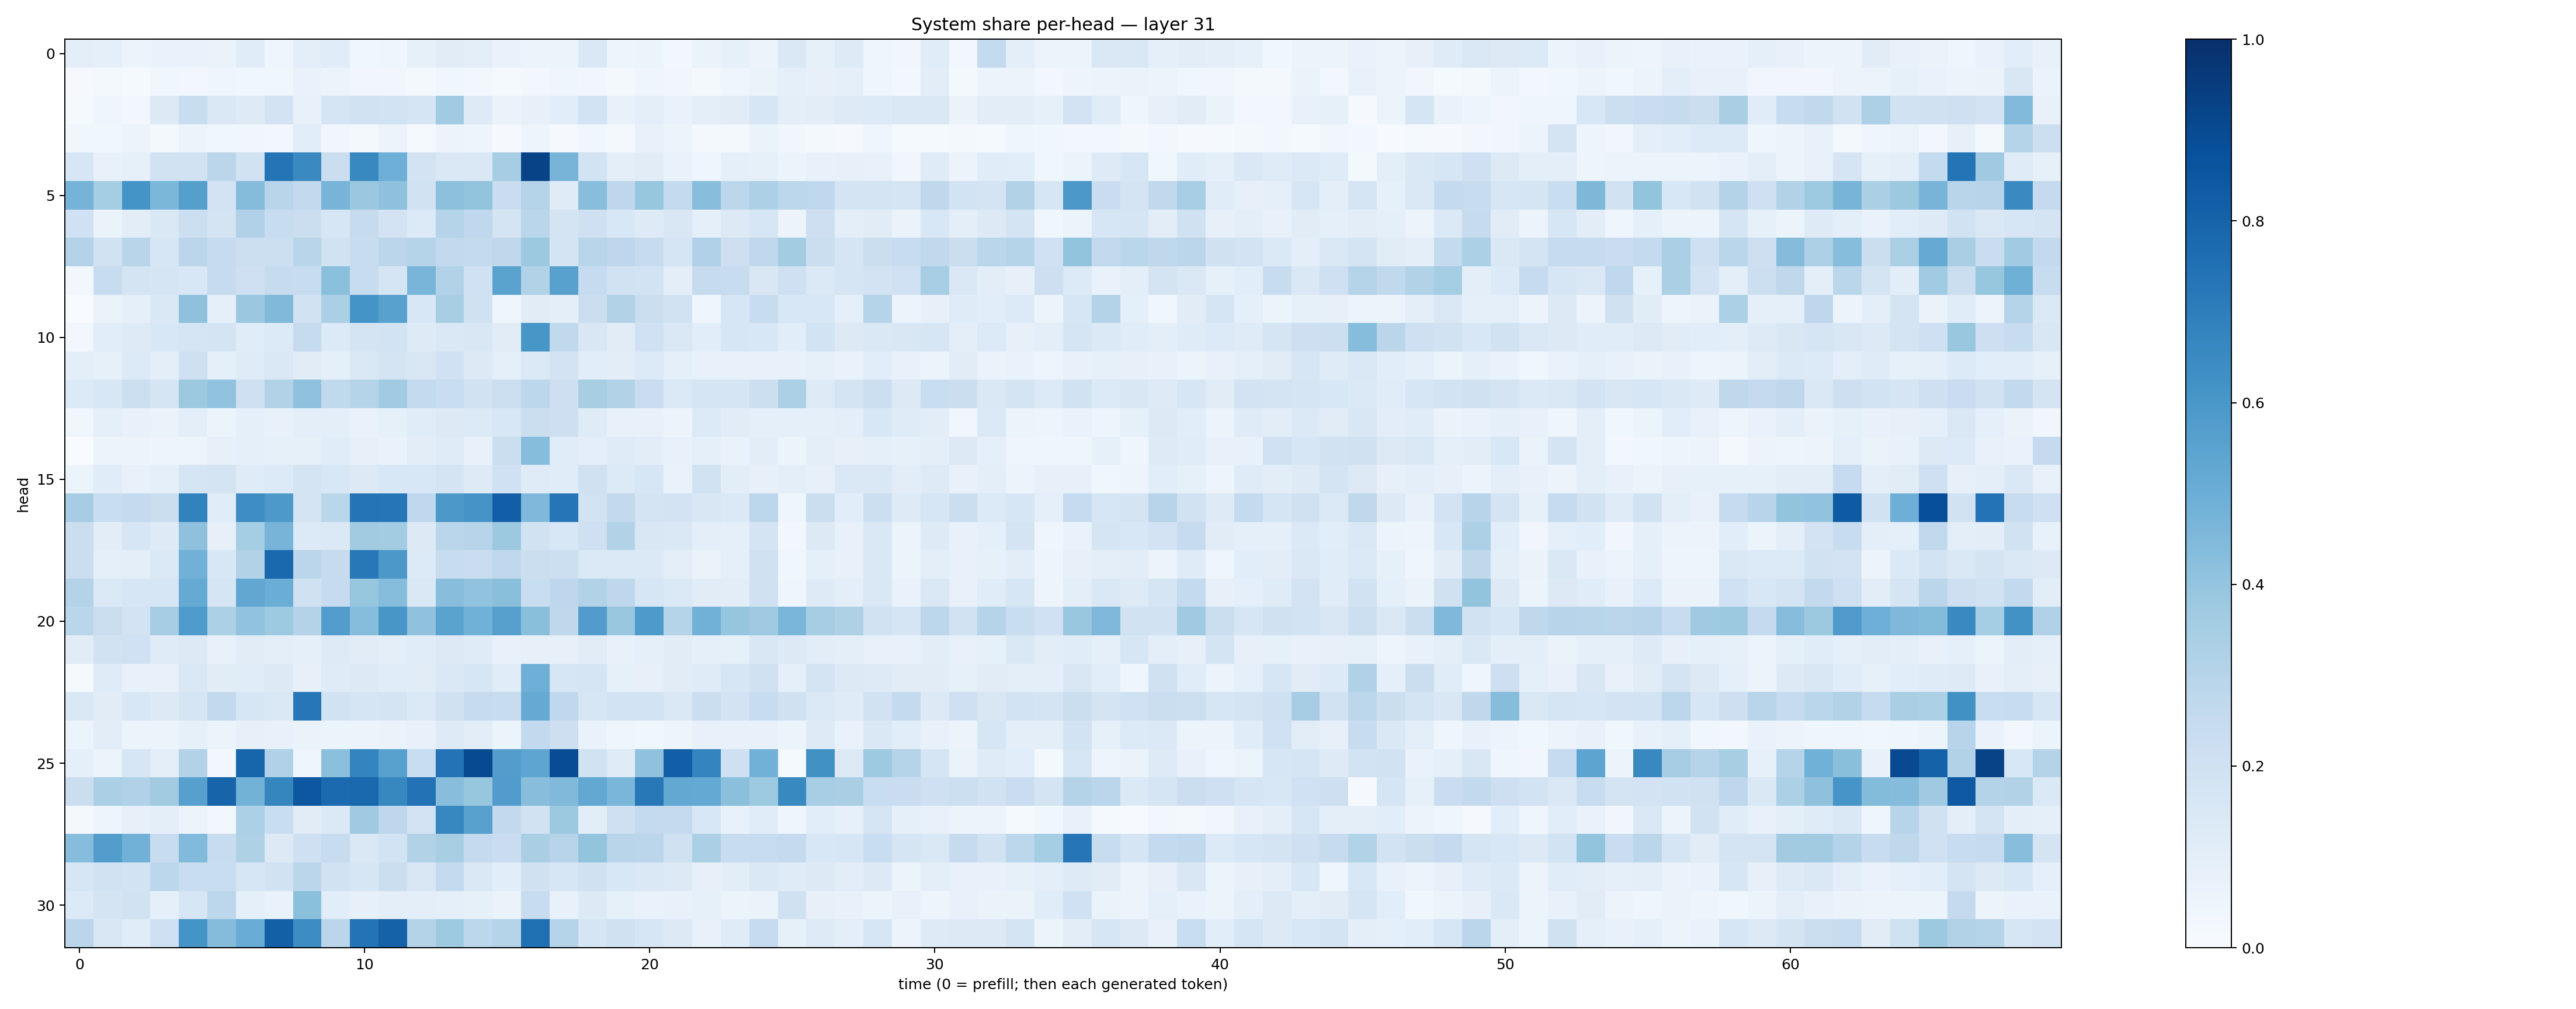

The data file committed next to this chart (first rows):
0.09430758, 0.08723852, 0.05796043, 0.07001615, 0.066955656, 0.06356329, 0.1148878, 0.03961373, 0.099283904, 0.11356047, 0.037705697, 0.041615862, 0.0856661, 0.111808464, 0.09376988, 0.068171024, 0.055932984, 0.05427736, 0.14356874, 0.04707178, 0.059605736, 0.02892211, 0.06504778, 0.08382879
0.009456, 0.01697, 0.01491, 0.03727, 0.02942, 0.04093, 0.0359, 0.03733, 0.06777, 0.05167, 0.03149, 0.03148, 0.01813, 0.03618, 0.02842, 0.01486, 0.02441, 0.03925, 0.03261, 0.02231, 0.04326, 0.03166, 0.02155, 0.04639
0.01451, 0.04418, 0.0247, 0.1253, 0.2327, 0.1426, 0.1219, 0.1801, 0.07775, 0.1707, 0.1892, 0.1871, 0.1644, 0.365, 0.1213, 0.06372, 0.07881, 0.1071, 0.1845, 0.07121, 0.09933, 0.06958, 0.09841, 0.1098
0.03763, 0.03633, 0.05623, 0.02258, 0.05994, 0.03789, 0.03227, 0.02744, 0.1081, 0.03344, 0.0214, 0.05736, 0.01281, 0.05829, 0.04709, 0.01075, 0.04815, 0.009939, 0.03589, 0.02182, 0.07172, 0.05298, 0.02175, 0.02141
0.1626, 0.07564, 0.08343, 0.1905, 0.192, 0.2831, 0.1951, 0.7369, 0.6551, 0.2189, 0.6572, 0.4944, 0.1813, 0.1467, 0.1433, 0.348, 0.9232, 0.4697, 0.184, 0.09684, 0.1108, 0.06863, 0.04263, 0.08958
0.4731, 0.3553, 0.6155, 0.4582, 0.5634, 0.1818, 0.4347, 0.2925, 0.2602, 0.4721, 0.381, 0.4104, 0.191, 0.418, 0.4014, 0.2279, 0.3045, 0.1173, 0.4263, 0.2758, 0.3912, 0.2566, 0.4288, 0.2789
0.2002, 0.06276, 0.1024, 0.1479, 0.2181, 0.1777, 0.3168, 0.2365, 0.2231, 0.1635, 0.2437, 0.1814, 0.136, 0.3014, 0.2691, 0.1719, 0.2871, 0.1722, 0.2066, 0.1531, 0.1217, 0.1498, 0.09227, 0.1277
0.3055, 0.1947, 0.2901, 0.1625, 0.2851, 0.2474, 0.2157, 0.2155, 0.2914, 0.1912, 0.2354, 0.2841, 0.2971, 0.26, 0.256, 0.2717, 0.3761, 0.1754, 0.2897, 0.2743, 0.2454, 0.1687, 0.3172, 0.2141
0.02685, 0.2417, 0.1787, 0.1654, 0.1537, 0.2476, 0.2054, 0.2442, 0.24, 0.4217, 0.2394, 0.1655, 0.4682, 0.3093, 0.2013, 0.5507, 0.3162, 0.5547, 0.2466, 0.1936, 0.1838, 0.0945, 0.2449, 0.2345
0.001077, 0.06569, 0.08596, 0.1407, 0.4137, 0.09075, 0.3792, 0.4468, 0.1882, 0.3328, 0.6161, 0.5579, 0.1531, 0.3416, 0.1985, 0.04545, 0.1118, 0.09548, 0.2216, 0.3092, 0.2221, 0.1903, 0.04639, 0.1574
0.02514, 0.1083, 0.1239, 0.1533, 0.1666, 0.172, 0.1168, 0.1328, 0.2423, 0.133, 0.1763, 0.1836, 0.1241, 0.145, 0.1504, 0.1103, 0.6024, 0.2641, 0.1493, 0.1104, 0.2005, 0.1446, 0.107, 0.1565
0.0997, 0.08297, 0.1347, 0.0976, 0.2043, 0.09001, 0.1208, 0.1467, 0.1095, 0.08745, 0.1448, 0.1734, 0.1494, 0.1997, 0.1276, 0.08981, 0.1371, 0.1813, 0.109, 0.1023, 0.1363, 0.09198, 0.07694, 0.07371
0.1356, 0.1547, 0.2165, 0.1657, 0.3771, 0.405, 0.2086, 0.3112, 0.4067, 0.2636, 0.2991, 0.3643, 0.2558, 0.2306, 0.1895, 0.2162, 0.2802, 0.2135, 0.3429, 0.3153, 0.2284, 0.1404, 0.1705, 0.17
0.0389, 0.08825, 0.07708, 0.06586, 0.09699, 0.05872, 0.09354, 0.07627, 0.09874, 0.09503, 0.0673, 0.08391, 0.1137, 0.1298, 0.1365, 0.1545, 0.2233, 0.2114, 0.1191, 0.07399, 0.07607, 0.05825, 0.1345, 0.1131
0.0007514, 0.05575, 0.05646, 0.04951, 0.04826, 0.08129, 0.09051, 0.08211, 0.08294, 0.1135, 0.08001, 0.06707, 0.1041, 0.1186, 0.0742, 0.2205, 0.4325, 0.1151, 0.0975, 0.1176, 0.1054, 0.07298, 0.09242, 0.06655
0.05435, 0.1158, 0.07579, 0.08959, 0.1642, 0.1764, 0.1185, 0.1359, 0.1791, 0.1557, 0.1307, 0.1555, 0.1539, 0.1757, 0.1222, 0.2007, 0.1187, 0.1145, 0.1988, 0.1342, 0.1625, 0.0702, 0.1949, 0.1018
0.3488, 0.2341, 0.2532, 0.2225, 0.68, 0.116, 0.6403, 0.5917, 0.1762, 0.2856, 0.7375, 0.7277, 0.2685, 0.5956, 0.6099, 0.8181, 0.4515, 0.7278, 0.1862, 0.2617, 0.1726, 0.181, 0.152, 0.14
0.2259, 0.105, 0.1622, 0.1235, 0.4106, 0.07905, 0.3517, 0.4706, 0.1341, 0.139, 0.3619, 0.3555, 0.1266, 0.289, 0.2932, 0.3751, 0.1934, 0.1562, 0.2059, 0.3087, 0.149, 0.1416, 0.1013, 0.0883
0.2253, 0.0909, 0.09443, 0.1393, 0.4832, 0.1558, 0.3156, 0.7819, 0.282, 0.2423, 0.7213, 0.5942, 0.1336, 0.2371, 0.2301, 0.2658, 0.2216, 0.2149, 0.1381, 0.1378, 0.137, 0.09846, 0.06477, 0.08916
0.3064, 0.1367, 0.1587, 0.1572, 0.5164, 0.1661, 0.5291, 0.5034, 0.1955, 0.2498, 0.3931, 0.4306, 0.1479, 0.428, 0.4055, 0.423, 0.2343, 0.2752, 0.3146, 0.2763, 0.1611, 0.1372, 0.1117, 0.103
0.2865, 0.2206, 0.1804, 0.3503, 0.5829, 0.3288, 0.4031, 0.3724, 0.3069, 0.5704, 0.4324, 0.6026, 0.4093, 0.5481, 0.4849, 0.5595, 0.4235, 0.2707, 0.5775, 0.3901, 0.5892, 0.2974, 0.4838, 0.3969
0.111, 0.1916, 0.2026, 0.1185, 0.1252, 0.07749, 0.1108, 0.09387, 0.08844, 0.1236, 0.1129, 0.09414, 0.1139, 0.1283, 0.1178, 0.0718, 0.07972, 0.07976, 0.1125, 0.07126, 0.09027, 0.1115, 0.09151, 0.08316
0.01334, 0.1195, 0.07449, 0.0744, 0.1434, 0.1102, 0.1139, 0.1293, 0.07828, 0.1173, 0.1306, 0.1163, 0.1105, 0.1416, 0.1601, 0.1141, 0.4942, 0.163, 0.1663, 0.08357, 0.08001, 0.1121, 0.1185, 0.1621
0.1456, 0.1107, 0.1527, 0.1308, 0.1718, 0.2616, 0.1582, 0.1457, 0.7242, 0.1945, 0.1683, 0.1784, 0.1393, 0.198, 0.2456, 0.2394, 0.5122, 0.267, 0.16, 0.1843, 0.1849, 0.1449, 0.2213, 0.1803
0.05929, 0.1036, 0.05895, 0.05093, 0.08474, 0.05878, 0.08021, 0.07343, 0.06369, 0.05361, 0.05488, 0.06453, 0.07392, 0.1215, 0.1022, 0.06248, 0.2603, 0.2116, 0.06653, 0.04363, 0.03602, 0.04906, 0.07105, 0.07603
0.09026, 0.0609, 0.159, 0.1005, 0.3093, 0.02355, 0.7931, 0.3165, 0.04354, 0.4206, 0.673, 0.5571, 0.2318, 0.7412, 0.8981, 0.5704, 0.5377, 0.888, 0.1884, 0.1181, 0.4101, 0.8172, 0.6746, 0.2097
0.2201, 0.3329, 0.3165, 0.3616, 0.5587, 0.7971, 0.4798, 0.6703, 0.8511, 0.7764, 0.7844, 0.6624, 0.7427, 0.4268, 0.3925, 0.5759, 0.4286, 0.4477, 0.5264, 0.4614, 0.7201, 0.526, 0.5197, 0.4204
0.01609, 0.04781, 0.07823, 0.09608, 0.06116, 0.02786, 0.3301, 0.2311, 0.1125, 0.137, 0.37, 0.2736, 0.1806, 0.6653, 0.5556, 0.2592, 0.1921, 0.3784, 0.1025, 0.2046, 0.2573, 0.2509, 0.153, 0.07423
0.4312, 0.5721, 0.4825, 0.2367, 0.4429, 0.2369, 0.3217, 0.1257, 0.2084, 0.2374, 0.1457, 0.1851, 0.3104, 0.3405, 0.2526, 0.2298, 0.3379, 0.2942, 0.4004, 0.29, 0.2823, 0.1982, 0.3324, 0.2388
0.1567, 0.1915, 0.1873, 0.2802, 0.2332, 0.2337, 0.1633, 0.1932, 0.2813, 0.1948, 0.1604, 0.2206, 0.1499, 0.255, 0.1447, 0.1062, 0.197, 0.1615, 0.1992, 0.1536, 0.1444, 0.13, 0.08094, 0.1039
0.1366, 0.1766, 0.1911, 0.08824, 0.1625, 0.2778, 0.09319, 0.06824, 0.4188, 0.1068, 0.08164, 0.09783, 0.09836, 0.09264, 0.08525, 0.06634, 0.2367, 0.07193, 0.1271, 0.08478, 0.06793, 0.07248, 0.08293, 0.05189
0.2844, 0.1513, 0.1158, 0.2096, 0.6149, 0.4343, 0.5069, 0.8127, 0.643, 0.2844, 0.7402, 0.8061, 0.3071, 0.3722, 0.2793, 0.3044, 0.7512, 0.3011, 0.1718, 0.1972, 0.1614, 0.1327, 0.07668, 0.1205
